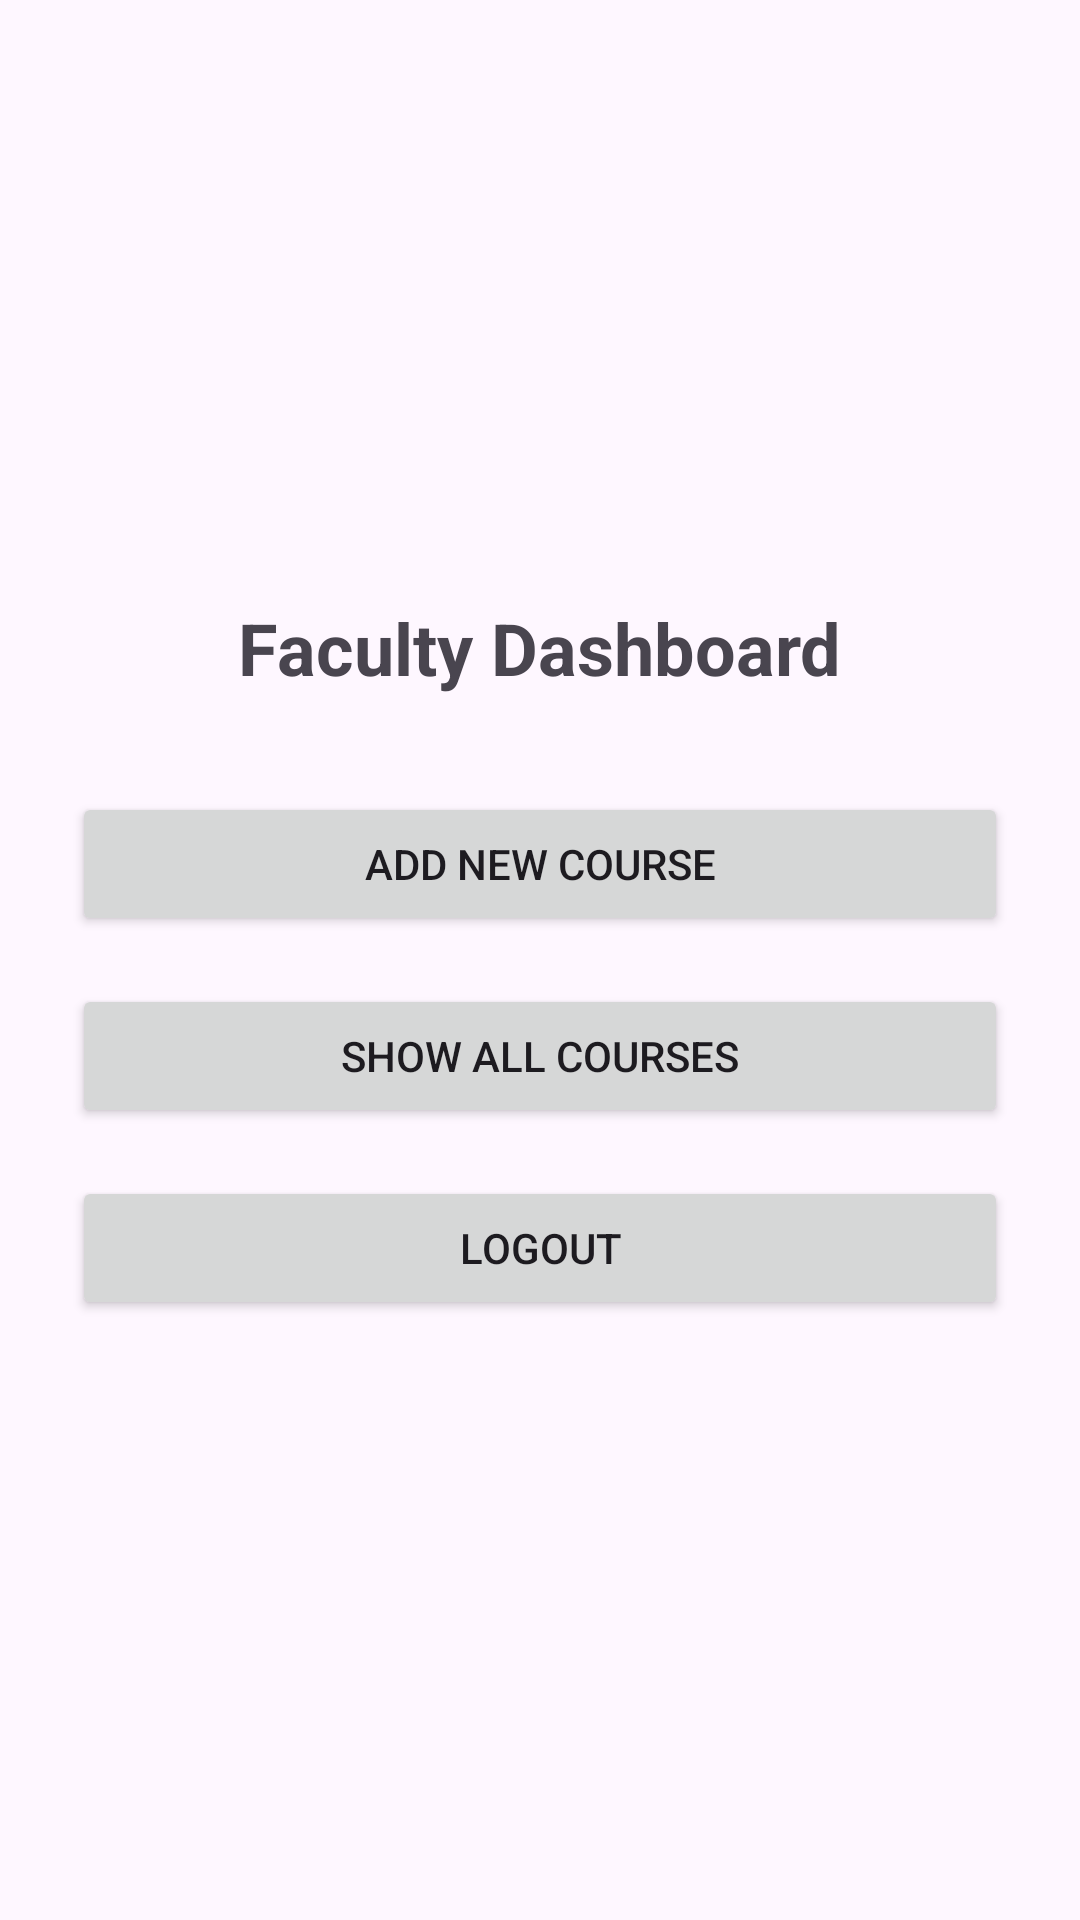

This screen was rendered from an Android layout file. Write that file and the resources it references.
<!-- AndroidManifest.xml: application theme Theme.BAUSTian -->
<!-- res/layout/activity_faculty_dashboard.xml -->
<?xml version="1.0" encoding="utf-8"?>
<LinearLayout xmlns:android="http://schemas.android.com/apk/res/android"
    android:orientation="vertical"
    android:padding="24dp"
    android:gravity="center"
    android:layout_width="match_parent"
    android:layout_height="match_parent">

    <TextView
        android:text="Faculty Dashboard"
        android:textSize="24sp"
        android:textStyle="bold"
        android:layout_marginBottom="32dp"
        android:layout_width="wrap_content"
        android:layout_height="wrap_content" />

    <Button
        android:id="@+id/addCourseButton"
        android:text="Add New Course"
        android:layout_width="match_parent"
        android:layout_height="wrap_content"
        android:layout_marginBottom="16dp" />

    <Button
        android:id="@+id/showCoursesButton"
        android:text="Show All Courses"
        android:layout_width="match_parent"
        android:layout_height="wrap_content"
        android:layout_marginBottom="16dp" />

    <Button
        android:id="@+id/logoutButton"
        android:text="Logout"
        android:layout_width="match_parent"
        android:layout_height="wrap_content" />

</LinearLayout>
<!-- resources referenced by this layout -->
<resources>
  <style name="Theme.BAUSTian" parent="Base.Theme.BAUSTian" />
  <style name="Base.Theme.BAUSTian" parent="Theme.Material3.DayNight.NoActionBar">
          
          
      </style>
</resources>
